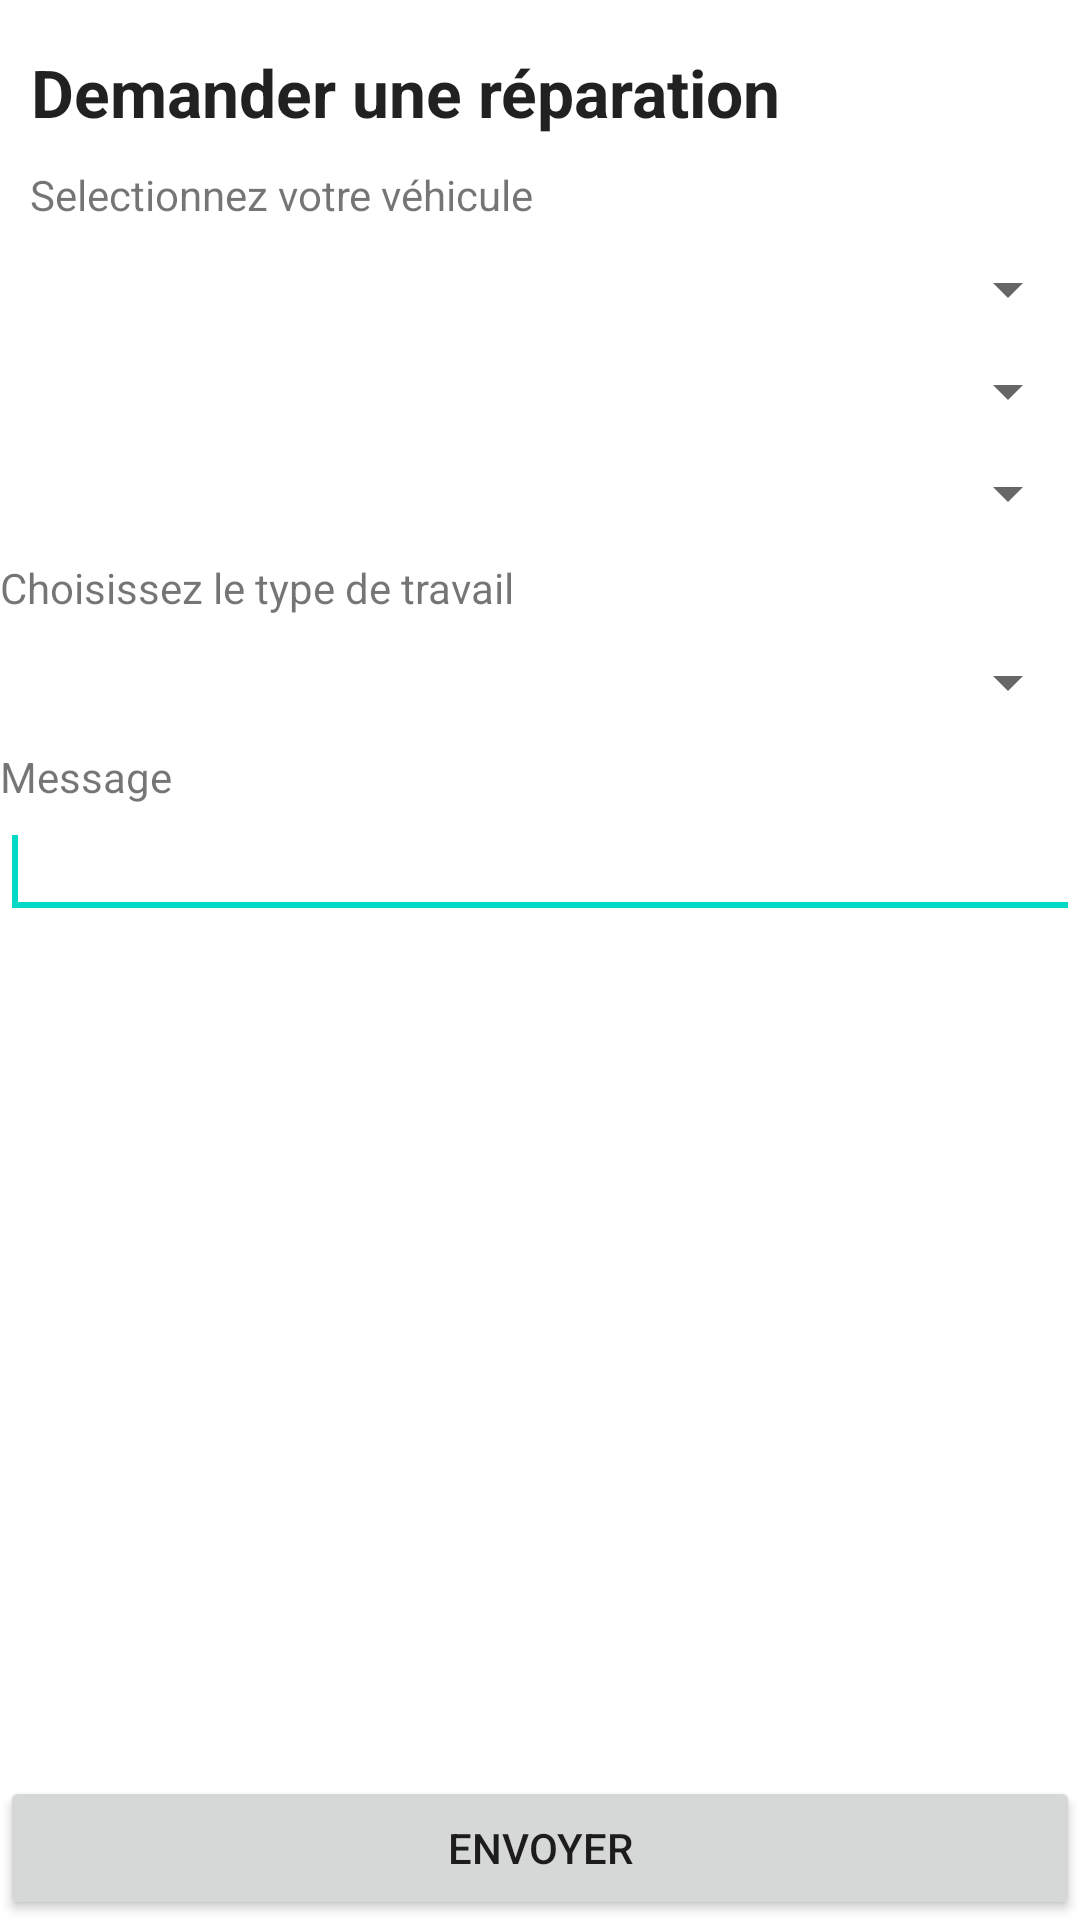

Write the Android layout XML for this screen, with the resource values it uses.
<!-- AndroidManifest.xml: fallback theme Theme.MaterialComponents.DayNight.NoActionBar -->
<!-- res/layout/add_comment.xml -->
<RelativeLayout xmlns:android="http://schemas.android.com/apk/res/android"
    xmlns:tools="http://schemas.android.com/tools"
    android:layout_width="match_parent"
    android:layout_height="match_parent"
    >


    <TextView
        android:id="@+id/textView2"
        android:layout_width="wrap_content"
        android:layout_height="wrap_content"
        android:layout_alignParentLeft="true"
        android:layout_alignParentTop="true"
        android:layout_marginLeft="10dp"
        android:layout_marginTop="16dp"
        android:gravity="center"
        android:text="Demander une réparation"
        android:textAppearance="?android:attr/textAppearanceLarge"
        android:textStyle="bold" />

    <TextView
        android:id="@+id/selectCar"
        android:layout_width="wrap_content"
        android:layout_height="wrap_content"
        android:layout_below="@id/textView2"
        android:layout_centerVertical="true"
        android:layout_marginLeft="10dp"
        android:layout_marginTop="10dp"
        android:text="Selectionnez votre véhicule" />

    <Spinner
        android:id="@+id/carYear"
        android:layout_width="fill_parent"
        android:layout_height="wrap_content"
        android:layout_alignParentStart="true"
        android:layout_below="@id/selectCar"
        android:layout_marginTop="10dp" />
    <Spinner
        android:id="@+id/carBrand"
        android:layout_width="fill_parent"
        android:layout_height="wrap_content"
        android:layout_alignParentStart="true"
        android:layout_below="@id/carYear"
        android:layout_marginTop="10dp" />
    <Spinner
        android:id="@+id/carModel"
        android:layout_width="fill_parent"
        android:layout_height="wrap_content"
        android:layout_alignParentStart="true"
        android:layout_below="@id/carBrand"
        android:layout_marginTop="10dp" />

    <EditText
        android:id="@+id/message"
        android:layout_width="wrap_content"
        android:layout_height="wrap_content"
        android:layout_alignParentLeft="true"
        android:layout_alignParentRight="true"
        android:layout_below="@+id/TextView01"
        android:ems="10"
        />
    <requestFocus />

    <TextView
        android:id="@+id/textTypeTravail"
        android:layout_width="wrap_content"
        android:layout_height="wrap_content"
        android:layout_below="@id/carModel"
        android:layout_centerVertical="true"
        android:layout_marginTop="10dp"
        android:text="Choisissez le type de travail" />

    <Spinner
        android:id="@+id/selectJob"
        android:layout_width="fill_parent"
        android:layout_height="wrap_content"
        android:layout_alignParentStart="true"
        android:layout_below="@id/textTypeTravail"
        android:layout_marginTop="10dp" />
    <Button
        android:id="@+id/submit"
        android:layout_width="wrap_content"
        android:layout_height="wrap_content"
        android:layout_alignParentBottom="true"
        android:layout_alignParentLeft="true"
        android:layout_alignParentRight="true"
        android:layout_marginTop="10dp"
        android:text="Envoyer" />

    <TextView
        android:id="@+id/TextView01"
        android:layout_width="wrap_content"
        android:layout_height="wrap_content"
        android:layout_alignLeft="@+id/textView1"
        android:layout_below="@+id/selectJob"
        android:layout_marginTop="10dp"
        android:text="Message" />


</RelativeLayout>
<!-- resources referenced by this layout -->
<resources>

</resources>
